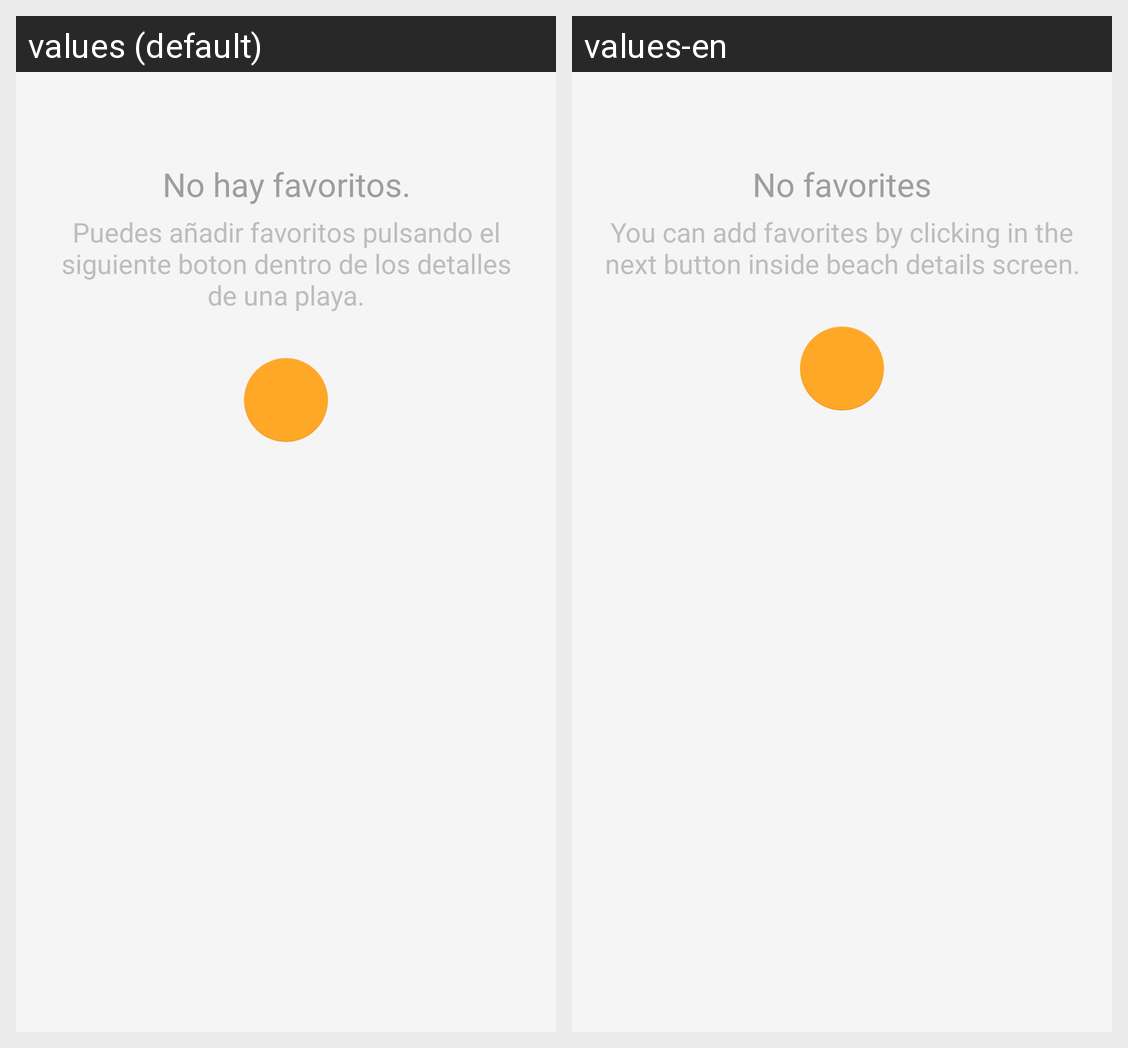

For this localized Android screen grid, give each drawn string resource with its value in every locale shown.
Android screen res/layout/favoritos_lista_vacia.xml rendered under 2 locales, left to right: values (default), values-en. Device: Nexus 5 (rendered at 1080×1920; each locale shown at half size, 540×960, under a caption strip naming it); theme AppTheme.
Strings drawn on this screen, with the default value and each locale's value (text and hints the layout hard-codes, and strings that could not be matched under every locale, appear in the picture but are not listed):

lista_favoritos_vacia
  values: No hay favoritos.
  values-en: No favorites

hint_add_favoritos
  values: Puedes añadir favoritos pulsando el siguiente boton dentro de los detalles de una playa.
  values-en: You can add favorites by clicking in the next button inside beach details screen.
